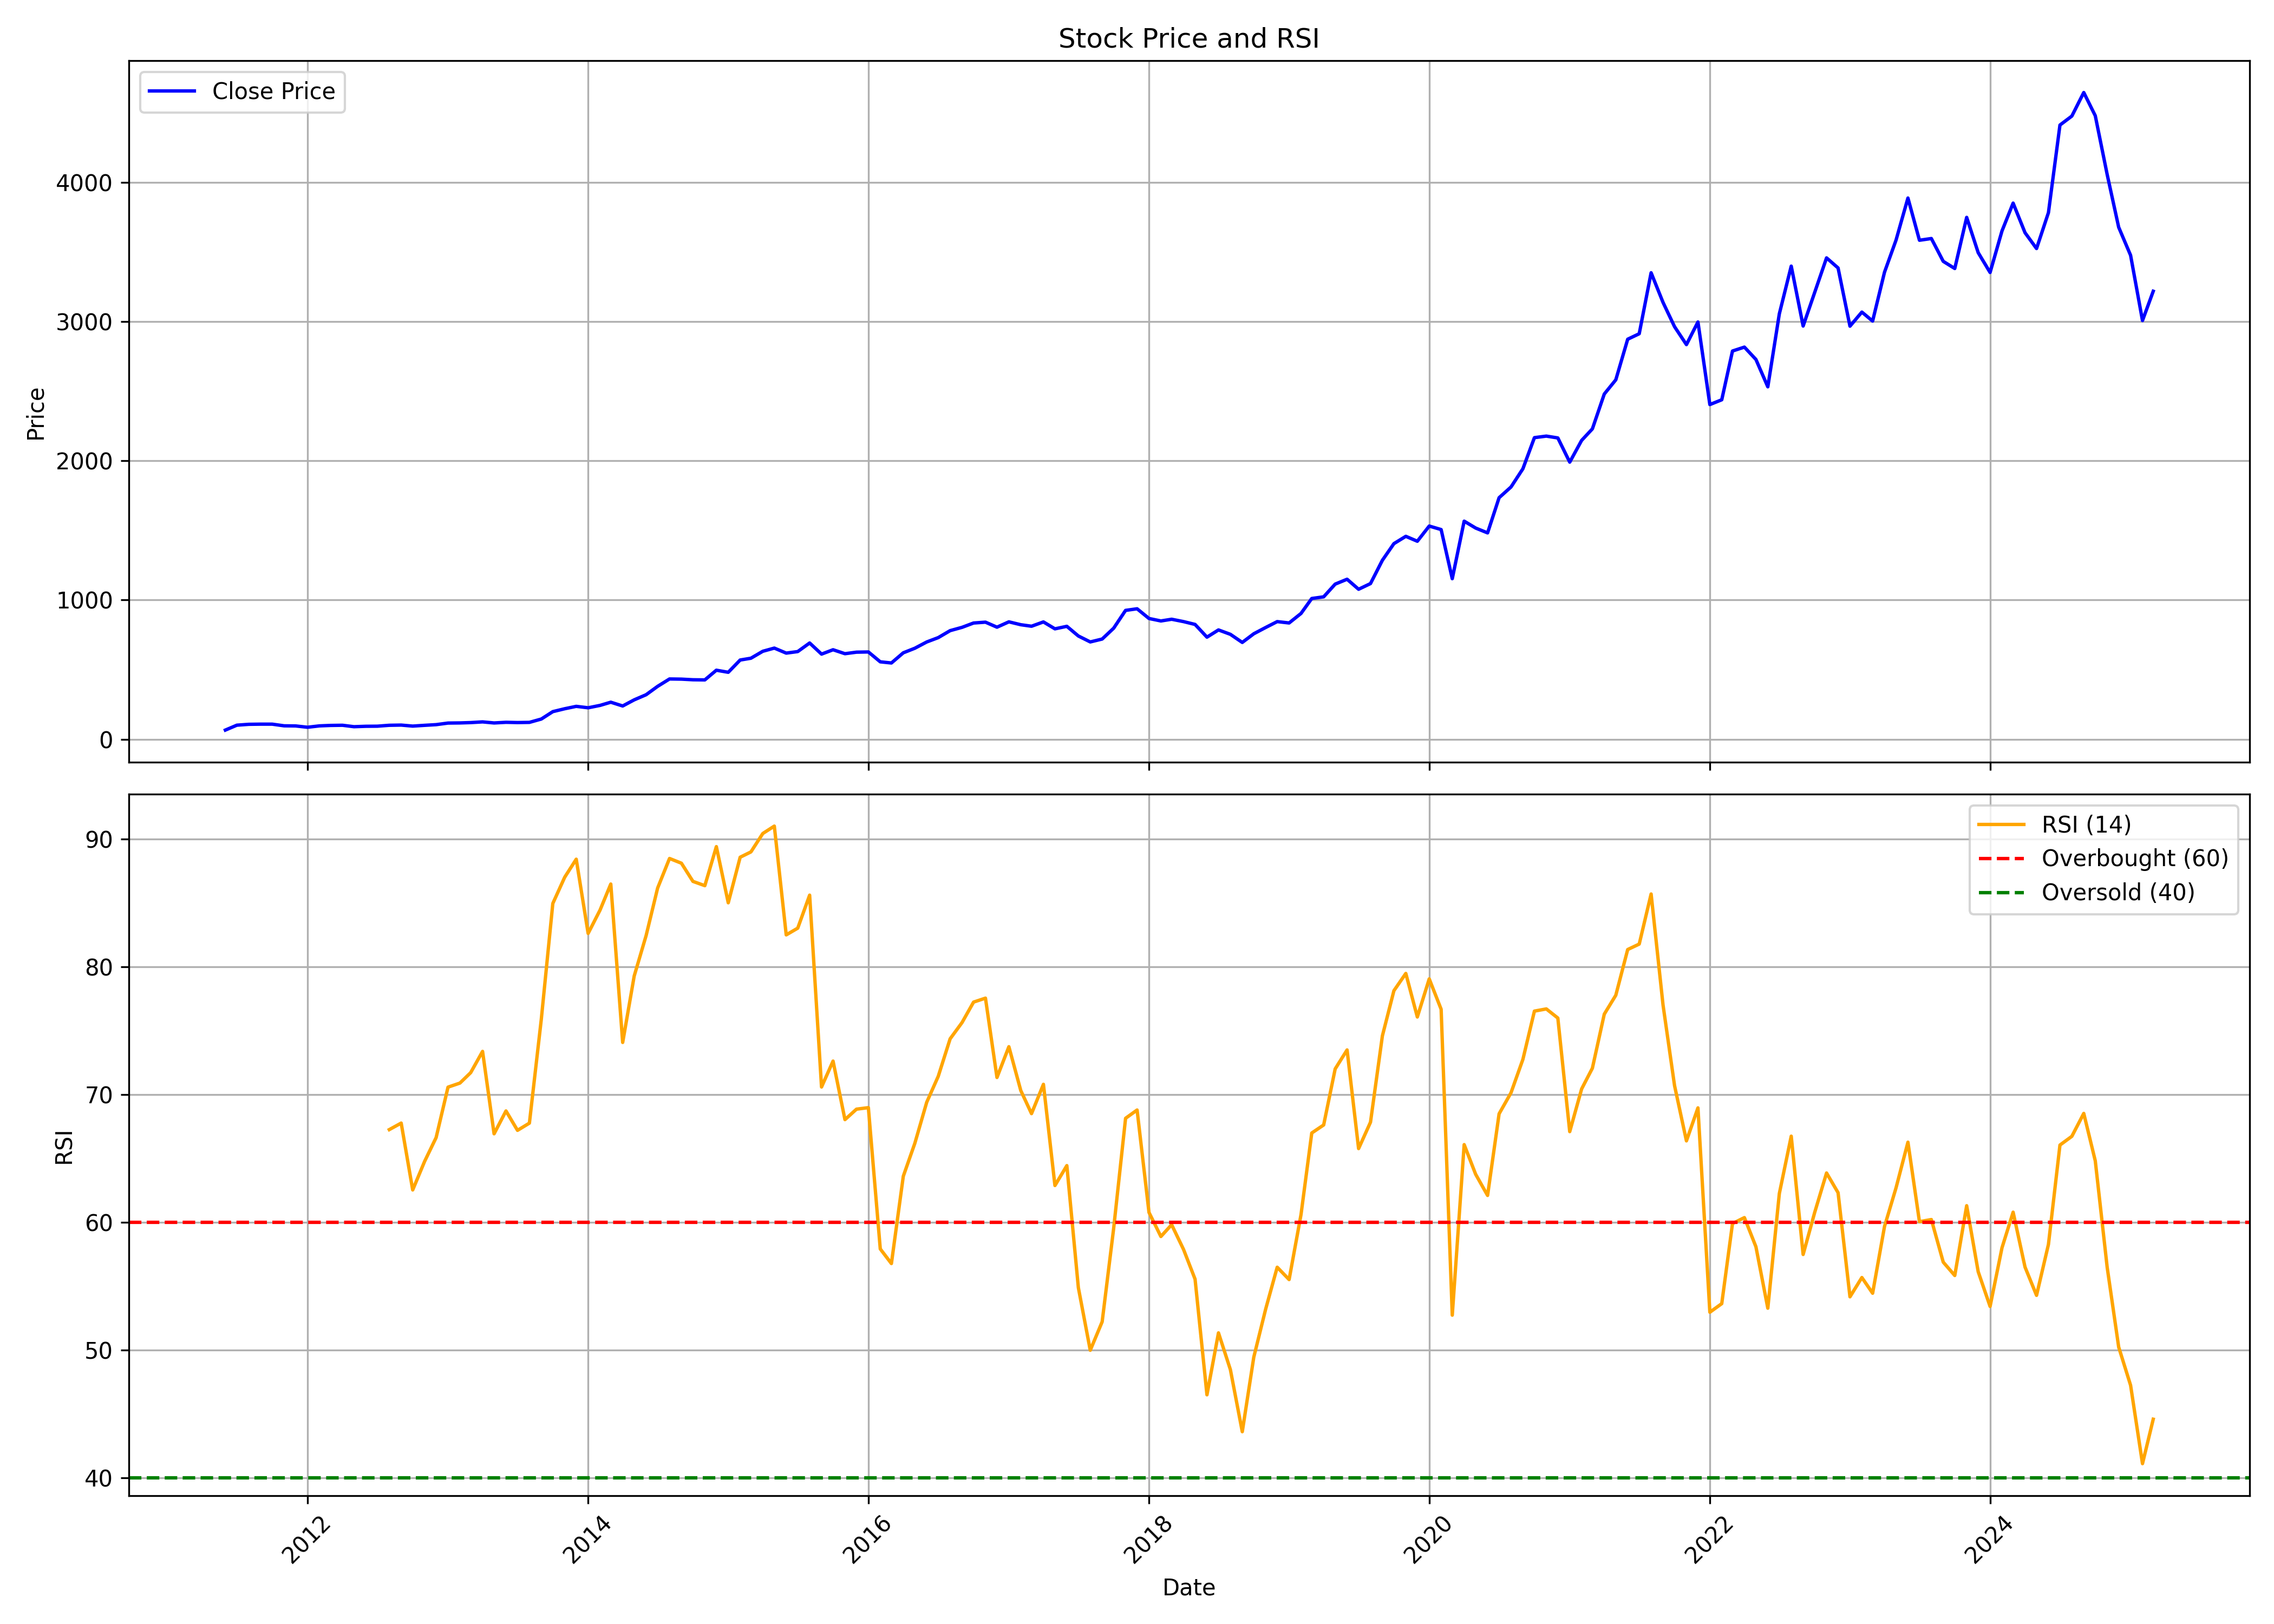

Data behind this chart, as committed beside it:
, date, symbol, open, high, low, close, volume, rsi
0, 2011-06-01, PIIND, 69.58, 72, 63.17, 65.68, 154910, 
1, 2011-07-01, PIIND, 65.68, 119.8, 65.68, 100.9, 2470250, 
2, 2011-08-01, PIIND, 99.62, 117.4, 84.15, 107.1, 5012900, 
3, 2011-09-01, PIIND, 107.1, 117.4, 100.2, 108.3, 376885, 
4, 2011-10-01, PIIND, 107.6, 117.3, 105.5, 108.3, 389970, 
5, 2011-11-01, PIIND, 108.3, 111.7, 84.62, 96.27, 890850, 
6, 2011-12-01, PIIND, 93.91, 105.5, 81.82, 95.41, 1159635, 
7, 2012-01-01, PIIND, 92.97, 99.16, 78.73, 85.96, 252955, 
8, 2012-02-01, PIIND, 85.96, 108.7, 83.6, 95.81, 1007460, 
9, 2012-03-01, PIIND, 95.6, 106.7, 93.94, 99.04, 191175, 
10, 2012-04-01, PIIND, 99.35, 109.8, 95.97, 100.3, 339140, 
11, 2012-05-01, PIIND, 100.3, 103.1, 80.59, 89.96, 291705, 
12, 2012-06-01, PIIND, 89.97, 106.5, 85.29, 92.96, 475405, 
13, 2012-07-01, PIIND, 93.74, 103.1, 86.41, 93.62, 523900, 
14, 2012-08-01, PIIND, 93.53, 102.2, 92.8, 100.1, 311390, 67.27
15, 2012-09-01, PIIND, 101.2, 104, 95.97, 101.6, 993990, 67.78
16, 2012-10-01, PIIND, 101.8, 112.2, 89.54, 94.26, 2683295, 62.55
17, 2012-11-01, PIIND, 97.8, 101.2, 93.32, 99.83, 845835, 64.78
18, 2012-12-01, PIIND, 100.9, 115.9, 89.55, 104.7, 2922440, 66.64
19, 2013-01-01, PIIND, 103.8, 135.2, 103.8, 116.1, 1161360, 70.59
20, 2013-02-01, PIIND, 116.8, 127.8, 108.7, 117.1, 2044495, 70.91
21, 2013-03-01, PIIND, 117.1, 125.2, 113.2, 119.5, 457930, 71.73
22, 2013-04-01, PIIND, 125.9, 140.5, 112.2, 124.5, 1295852, 73.39
23, 2013-05-01, PIIND, 124.5, 132.8, 110.9, 116.9, 1708739, 66.94
24, 2013-06-01, PIIND, 119.7, 128.1, 110.9, 121.5, 993913, 68.73
25, 2013-07-01, PIIND, 121.6, 135.7, 116.9, 119.7, 768792, 67.21
26, 2013-08-01, PIIND, 122.7, 134.2, 114.1, 121, 1391960, 67.78
27, 2013-09-01, PIIND, 122.4, 147.8, 121.6, 145, 717518, 75.91
28, 2013-10-01, PIIND, 139.5, 219, 138.6, 198.2, 4280411, 84.97
29, 2013-11-01, PIIND, 195.5, 238.2, 188.8, 219, 2291529, 87.02
30, 2013-12-01, PIIND, 215.7, 246.9, 211.7, 236.2, 2104878, 88.43
31, 2014-01-01, PIIND, 233.6, 254.1, 203.2, 225.9, 1231119, 82.62
32, 2014-02-01, PIIND, 224, 249.5, 214.5, 243, 2622592, 84.45
33, 2014-03-01, PIIND, 243.6, 267.5, 225.2, 265.9, 3059765, 86.49
34, 2014-04-01, PIIND, 262.7, 267.5, 226.4, 238.8, 2127273, 74.09
35, 2014-05-01, PIIND, 238.8, 324.2, 231.2, 282.9, 3470395, 79.29
36, 2014-06-01, PIIND, 280.1, 329.5, 280.1, 319.7, 1855935, 82.45
37, 2014-07-01, PIIND, 322.9, 409.8, 294.3, 379.9, 2054977, 86.17
38, 2014-08-01, PIIND, 376, 485.4, 358.3, 433, 3264013, 88.49
39, 2014-09-01, PIIND, 435.6, 481.5, 413.7, 431.7, 3127655, 88.12
40, 2014-10-01, PIIND, 440.4, 440.4, 357, 427.2, 4456019, 86.69
41, 2014-11-01, PIIND, 421.3, 454.4, 398, 426.2, 1870685, 86.36
42, 2014-12-01, PIIND, 429.7, 507.6, 422.4, 495.9, 2538638, 89.41
43, 2015-01-01, PIIND, 499.2, 539.4, 460.8, 480.9, 1693026, 85.02
44, 2015-02-01, PIIND, 481.1, 683.6, 462.3, 569, 3716404, 88.58
45, 2015-03-01, PIIND, 587.6, 695, 572, 582, 2829690, 89
46, 2015-04-01, PIIND, 588, 755.8, 574.1, 632, 3931706, 90.44
47, 2015-05-01, PIIND, 632, 728.6, 556.8, 654.8, 2303357, 91.02
48, 2015-06-01, PIIND, 660.5, 662.4, 575.1, 618.7, 2616173, 82.51
49, 2015-07-01, PIIND, 624, 672, 604.8, 629.8, 3396587, 83.03
50, 2015-08-01, PIIND, 627.9, 710.3, 571.3, 691.5, 4882701, 85.62
51, 2015-09-01, PIIND, 681.8, 695.1, 574.1, 611.6, 1898039, 70.6
52, 2015-10-01, PIIND, 618.5, 669.5, 605.2, 642.9, 1413491, 72.63
53, 2015-11-01, PIIND, 627.8, 658.9, 594.6, 614.5, 705063, 68.05
54, 2015-12-01, PIIND, 616.6, 672.6, 564.6, 625.5, 5520918, 68.87
55, 2016-01-01, PIIND, 616.8, 690, 576.3, 627, 2394359, 68.99
56, 2016-02-01, PIIND, 630.8, 659.2, 479.5, 556.1, 3910003, 57.93
57, 2016-03-01, PIIND, 566.7, 589.3, 530.1, 547.8, 2509147, 56.79
58, 2016-04-01, PIIND, 544.4, 670.3, 533.7, 621, 3173437, 63.62
59, 2016-05-01, PIIND, 615.3, 667.1, 572, 653.7, 2805513, 66.2
... 106 more rows
